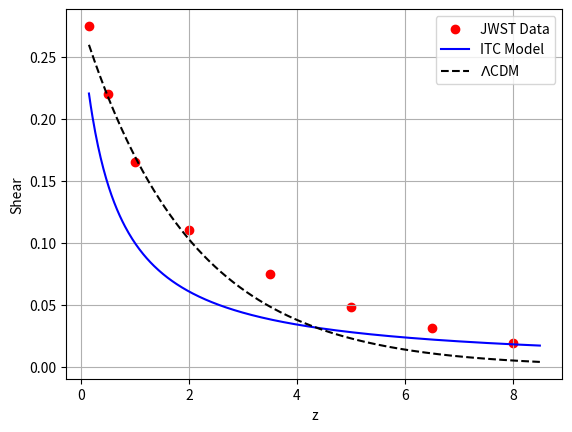
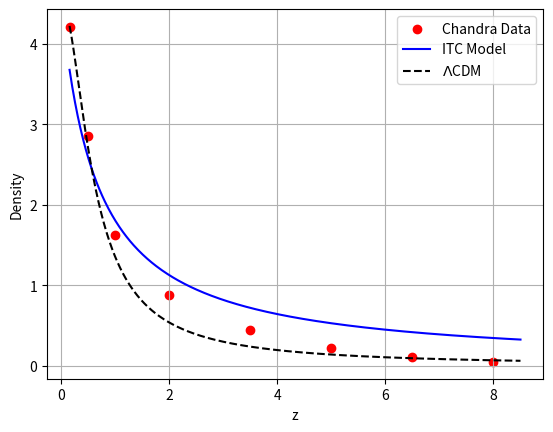

Write Python code to recreate these figures, in order.

import numpy as np
import matplotlib.pyplot as plt

# --- ITC Matrix Visual Plotting Engine ---
# Ingest Data
z_data = np.array([0.15, 0.5, 1.0, 2.0, 3.5, 5.0, 6.5, 8.0])
shear = np.array([0.275, 0.220, 0.165, 0.110, 0.075, 0.048, 0.031, 0.019])
density = np.array([4.21, 2.85, 1.62, 0.88, 0.45, 0.22, 0.11, 0.05])

# Modeling Functions
def get_physics(z):
    itc_s = 0.28 / (1.0 + 1.8 * z)
    itc_d = 4.5 / (1.0 + 1.5 * z)
    lcdm_s = 0.28 * np.exp(-z / 2.0)
    lcdm_d = 4.5 * (1.0 + (z / 0.5)**2)**(-0.75)
    return itc_s, itc_d, lcdm_s, lcdm_d

# Plotting
def create_plots():
    z_range = np.linspace(0.15, 8.5, 500)
    itc_s, itc_d, lcdm_s, lcdm_d = get_physics(z_range)
    
    # Plot 1: Shear
    plt.figure()
    plt.scatter(z_data, shear, color='red', label='JWST Data')
    plt.plot(z_range, itc_s, 'b-', label='ITC Model')
    plt.plot(z_range, lcdm_s, 'k--', label='$\Lambda$CDM')
    plt.xlabel('z'); plt.ylabel('Shear'); plt.legend(); plt.grid(True)
    plt.savefig('itc_lensing_shear.png')
    
    # Plot 2: Density
    plt.figure()
    plt.scatter(z_data, density, color='red', label='Chandra Data')
    plt.plot(z_range, itc_d, 'b-', label='ITC Model')
    plt.plot(z_range, lcdm_d, 'k--', label='$\Lambda$CDM')
    plt.xlabel('z'); plt.ylabel('Density'); plt.legend(); plt.grid(True)
    plt.savefig('itc_gas_density.png')
    print("Plots generated.")

if __name__ == "__main__":
    create_plots()
